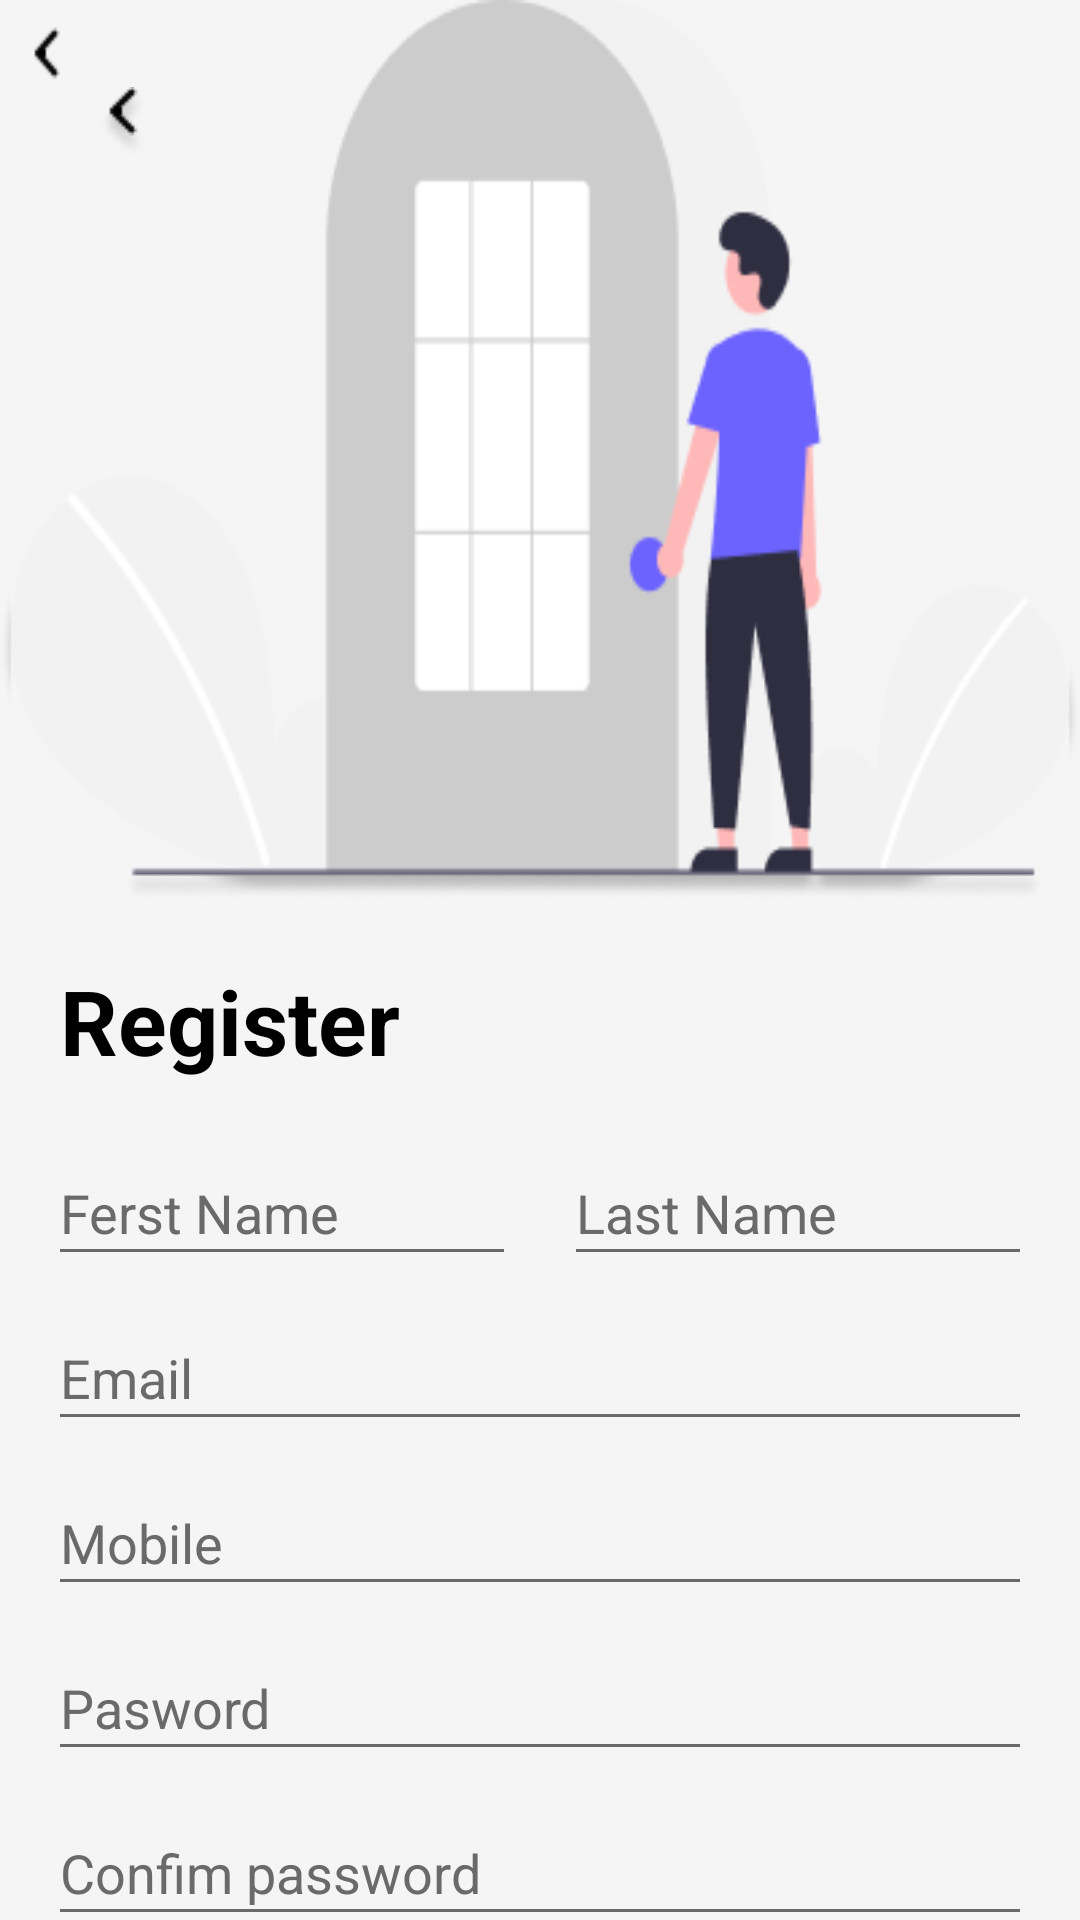

Layout XML and referenced resources for this Android screen:
<!-- AndroidManifest.xml: application theme Theme.Diaa -->
<!-- res/layout/activity_main5.xml -->
<?xml version="1.0" encoding="utf-8"?>
<androidx.constraintlayout.widget.ConstraintLayout
    xmlns:android="http://schemas.android.com/apk/res/android"
    xmlns:app="http://schemas.android.com/apk/res-auto"
    xmlns:tools="http://schemas.android.com/tools"
    android:id="@+id/main"
    android:layoutDirection="ltr"
    android:layout_width="match_parent"
    android:layout_height="match_parent"
    android:background="#F5F5F5"
    tools:context=".MainActivity5">

    <ImageView
        android:id="@+id/imageView2"
        android:layout_width="0dp"
        android:layout_height="300dp"
        android:src="@drawable/groupt"
        android:scaleType="fitXY"
        app:layout_constraintTop_toTopOf="parent"
        app:layout_constraintStart_toStartOf="parent"
        app:layout_constraintEnd_toEndOf="parent"/>

    <ImageButton
        android:id="@+id/back"
        android:layout_width="50dp"
        android:layout_height="50dp"
        android:src="@drawable/arrow"
        android:background="@null"
        app:layout_constraintTop_toTopOf="@id/imageView2"
        app:layout_constraintStart_toStartOf="@id/imageView2"
        android:layout_margin="16dp"/>

    <TextView
        android:id="@+id/textView5"
        android:layout_width="wrap_content"
        android:layout_height="wrap_content"
        android:text="@string/register"
        android:textColor="@color/black"
        android:textSize="30sp"
        android:textStyle="bold"
       android:gravity="start"
        android:paddingLeft="20dp"
        android:layout_marginStart="20dp"
        android:layout_marginTop="20dp"
        app:layout_constraintTop_toBottomOf="@id/imageView2"
        tools:ignore="MissingConstraints" />

    <EditText
        android:id="@+id/editTextFirst"
        android:layout_width="0dp"
        android:layout_height="45dp"
        android:layout_marginStart="16dp"
        android:layout_marginEnd="8dp"
        android:layout_marginTop="20dp"
        android:hint="@string/ferst"
        android:backgroundTint="@color/white1"
        android:textColorHint="@color/white1"
        app:layout_constraintTop_toBottomOf="@id/textView5"
        app:layout_constraintStart_toStartOf="parent"
        app:layout_constraintEnd_toStartOf="@id/editTextLast"/>

    <EditText
        android:id="@+id/editTextLast"
        android:layout_width="0dp"
        android:layout_height="45dp"
        android:layout_marginStart="8dp"
        android:layout_marginEnd="16dp"
        android:hint="@string/last"
        android:backgroundTint="@color/white1"
        android:textColorHint="@color/white1"
        app:layout_constraintTop_toTopOf="@id/editTextFirst"
        app:layout_constraintStart_toEndOf="@id/editTextFirst"
        app:layout_constraintEnd_toEndOf="parent"/>

    <EditText
        android:id="@+id/editTextEmail"
        android:layout_width="0dp"
        android:layout_height="45dp"
        android:layout_marginTop="10dp"
        android:layout_marginStart="16dp"
        android:layout_marginEnd="16dp"
        android:hint="@string/email"
        android:backgroundTint="@color/white1"
        android:textColorHint="@color/white1"
        android:inputType="textEmailAddress"
        app:layout_constraintTop_toBottomOf="@id/editTextFirst"
        app:layout_constraintStart_toStartOf="parent"
        app:layout_constraintEnd_toEndOf="parent"/>

    <EditText
        android:id="@+id/editTextMobile"
        android:layout_width="0dp"
        android:layout_height="45dp"
        android:layout_marginTop="10dp"
        android:layout_marginStart="16dp"
        android:layout_marginEnd="16dp"
        android:hint="@string/mobile"
        android:backgroundTint="@color/white1"
        android:textColorHint="@color/white1"
        android:inputType="phone"
        app:layout_constraintTop_toBottomOf="@id/editTextEmail"
        app:layout_constraintStart_toStartOf="parent"
        app:layout_constraintEnd_toEndOf="parent"/>

    <EditText
        android:id="@+id/editTextPass"
        android:layout_width="0dp"
        android:layout_height="45dp"
        android:layout_marginTop="10dp"
        android:layout_marginStart="16dp"
        android:layout_marginEnd="16dp"
        android:hint="@string/pas"
        android:backgroundTint="@color/white1"
        android:textColorHint="@color/white1"
        android:inputType="textPassword"
        app:layout_constraintTop_toBottomOf="@id/editTextMobile"
        app:layout_constraintStart_toStartOf="parent"
        app:layout_constraintEnd_toEndOf="parent"/>

    <EditText
        android:id="@+id/editTextConfirmPass"
        android:layout_width="0dp"
        android:layout_height="45dp"
        android:layout_marginTop="10dp"
        android:layout_marginStart="16dp"
        android:layout_marginEnd="16dp"
        android:hint="@string/Confimpas"
        android:backgroundTint="@color/white1"
        android:textColorHint="@color/white1"
        android:inputType="textPassword"
        app:layout_constraintTop_toBottomOf="@id/editTextPass"
        app:layout_constraintStart_toStartOf="parent"
        app:layout_constraintEnd_toEndOf="parent"/>

    <Button
        android:id="@+id/button_register"
        android:layout_width="0dp"
        android:layout_height="50dp"
        android:layout_marginTop="16dp"
        android:layout_marginStart="16dp"
        android:layout_marginEnd="16dp"
        android:text="@string/register"
        android:textAllCaps="false"
        android:backgroundTint="@color/orang"
        android:textColor="@color/white"
        android:textStyle="bold"
        app:layout_constraintTop_toBottomOf="@id/editTextConfirmPass"
        app:layout_constraintStart_toStartOf="parent"
        app:layout_constraintEnd_toEndOf="parent"/>

</androidx.constraintlayout.widget.ConstraintLayout>
<!-- resources referenced by this layout -->
<resources>
  <color name="black">#FF000000</color>
  <color name="orang">#FF845B</color>
  <color name="white">#FFFFFFFF</color>
  <color name="white1">#6B6A6A</color>
  <!-- drawable arrow: png bitmap (drawable, 672 bytes) -->
  <!-- drawable groupt: png bitmap (drawable, 14410 bytes) -->
  <string name="Confimpas">Confim password</string>
  <string name="email">Email</string>
  <string name="ferst">Ferst Name</string>
  <string name="last">Last Name</string>
  <string name="mobile">Mobile</string>
  <string name="pas">Pasword</string>
  <string name="register">Register</string>
  <style name="Theme.Diaa" parent="Theme.MaterialComponents.DayNight.NoActionBar">
  
      
          <item name="colorPrimary">@color/purple_500</item>
          <item name="colorPrimaryVariant">@color/purple_700</item>
          <item name="colorOnPrimary">@color/white</item>
          
          <item name="colorSecondary">@color/teal_200</item>
          <item name="colorSecondaryVariant">@color/teal_700</item>
          <item name="colorOnSecondary">@color/black</item>
          
          <item name="android:statusBarColor">?attr/colorPrimaryVariant</item>
          
      </style>
  <color name="purple_500">#FF6200EE</color>
  <color name="purple_700">#FF3700B3</color>
  <color name="teal_200">#FF03DAC5</color>
  <color name="teal_700">#FF018786</color>
</resources>
